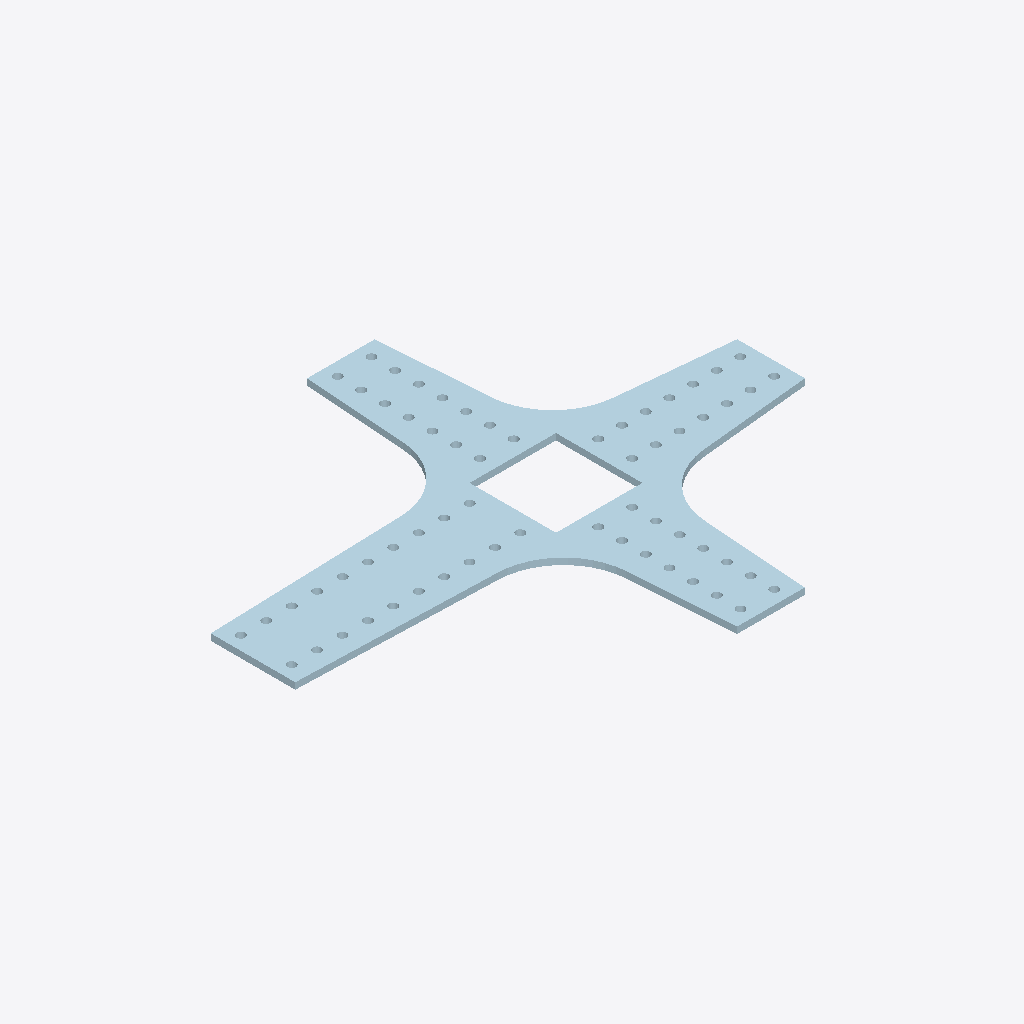
Isometric view of an IFC building model (IFC-SPF (STEP), schema IFC2X3, length unit millimetre), seen from the south-west, elements coloured by IFC class: 1 plate (pale blue).
Extent 1.5 m × 1.3 m × 0.0 m (x, y, z). Storeys (1): Undefined at 0.00 m. Elements (1): 1 IfcPlate.

HEADER;
FILE_DESCRIPTION(('ViewDefinition[AISC_Steel_Detailing]','Option [BaseQuantities:Off]','Option [GridExport:On]','Option [Assemblies:Off]','Option [Bolts:On]','Option [Rebars:On]','Option [PourObjects:Off]','Option [Welds:On]','Option [SurfaceTreatments:On]','Option [LocationBy:0]','Option [ViewColors:Off]','Option [SectionedSpine:Off]','[2 more]'),'2;1');
FILE_NAME('1282_Qty_2.ifc','2026-05-16T11:52:54',('GIOVANNIPC\\gcorrea'),('Structural Designer'),'IFC Database version: Work','Tekla Structures 2020 Service Pack 5, IFC Export','');
FILE_SCHEMA(('IFC2X3'));
ENDSEC;
DATA;
#37=IFCPROJECT('2G7ZFDNE16yBDU14FA92Me',#5,'Proyecto',$,$,$,$,(#11),#36);
#39=IFCSITE('2xvEzEinjBTea80yOTcujY',#5,'Obra',$,$,#38,$,$,.ELEMENT.,$,$,$,$,$);
#41=IFCBUILDING('0dTuCt0zfDEARywmP05fpw',#5,'Undefined',$,$,#40,$,$,.ELEMENT.,$,$,$);
#43=IFCBUILDINGSTOREY('29hdEUCErFze9E_VIAceOd',#5,'Undefined',$,$,#42,$,$,.ELEMENT.,0.0);
#106=IFCPLATE('2MQTwtjA56sxhZYYW34SRg',#44,'PLATE','PL19*1276','PL19*1276',#48,#105,'ID9669deb7-b4a1-46db-bae3-8a280311c6ea');
ENDSEC;
